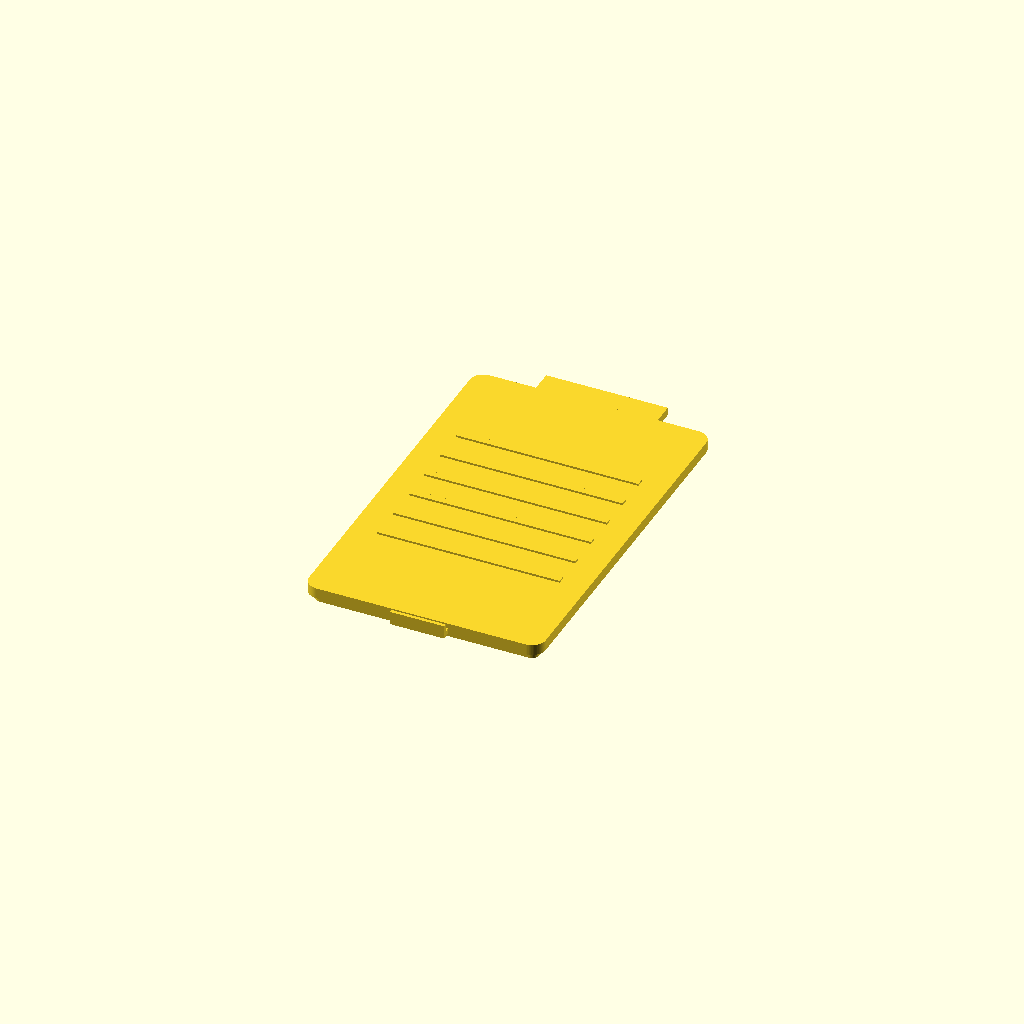
Cell 1: the model at its default parameters.
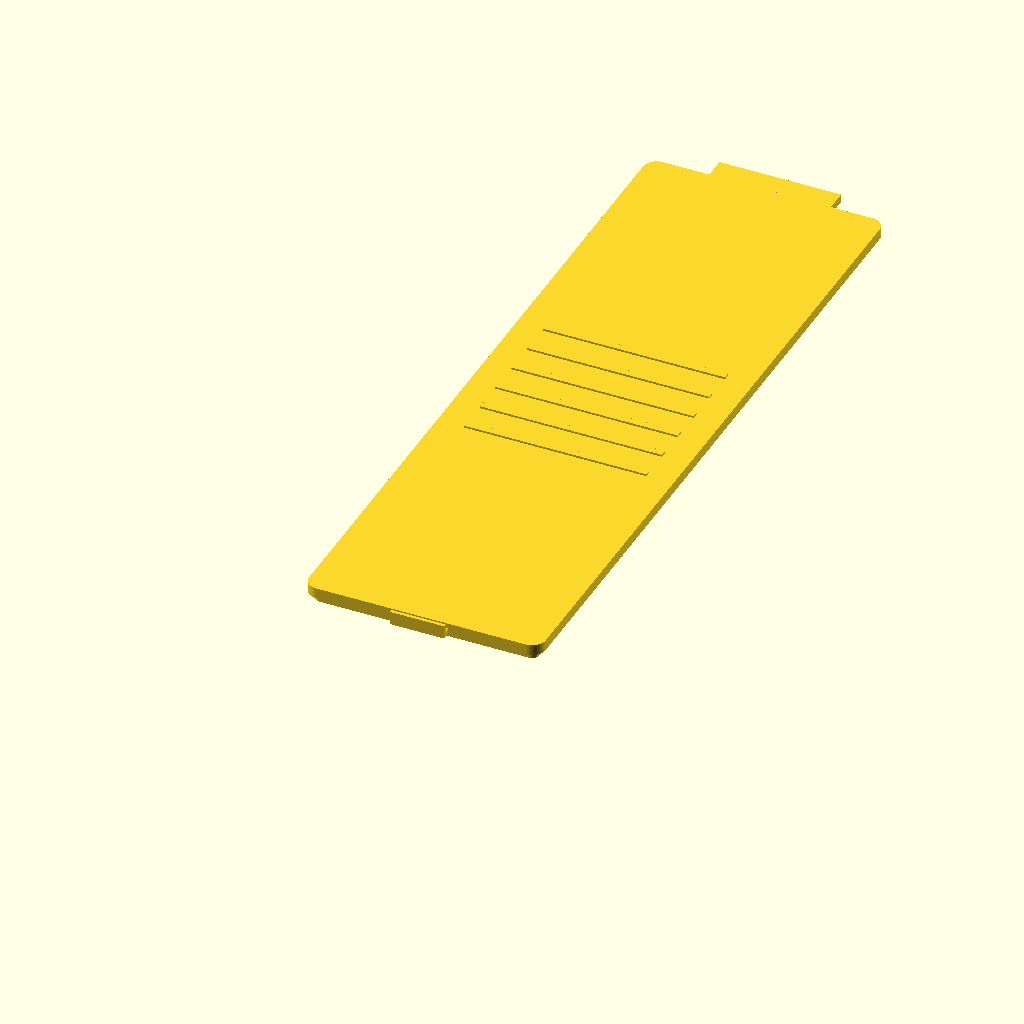
Cell 2: cover_length = 110 (everything else at default).
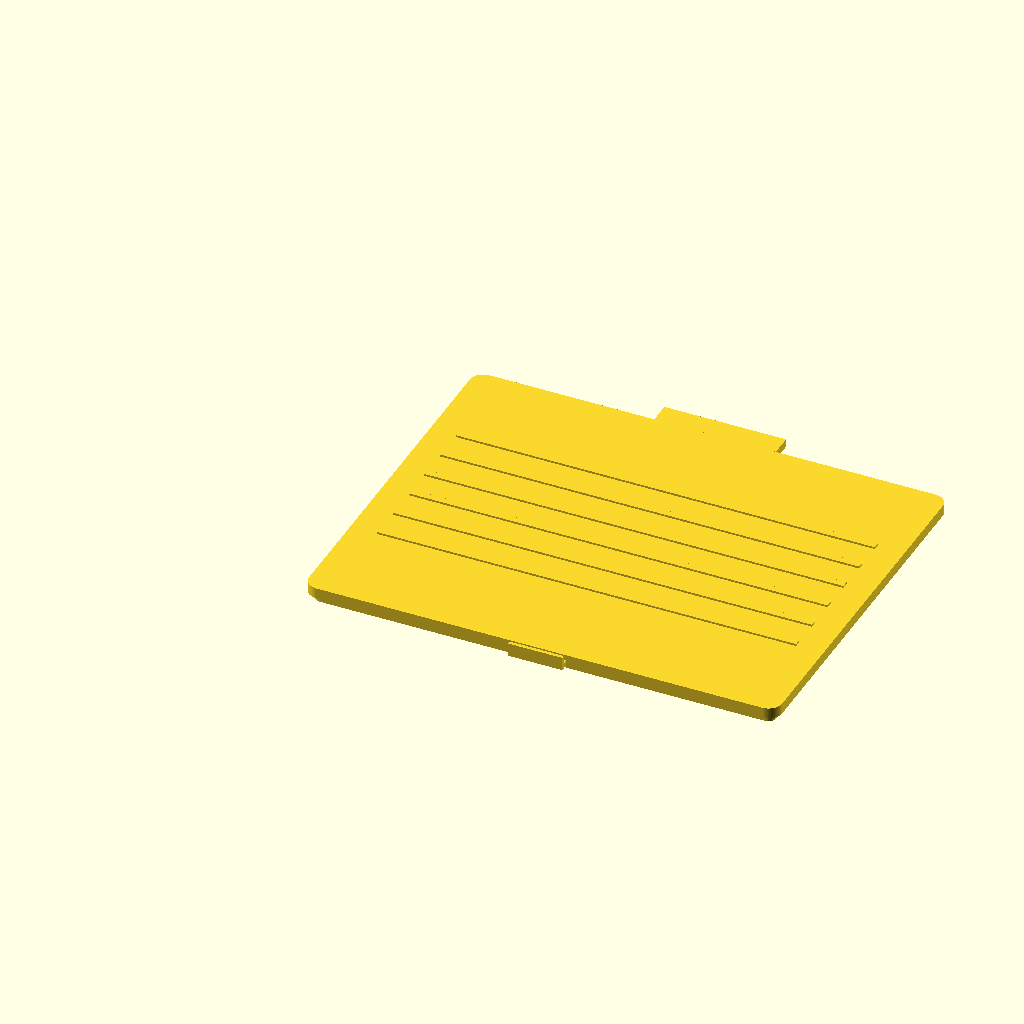
Cell 3 — cover_width set to 70, the other parameters unchanged.
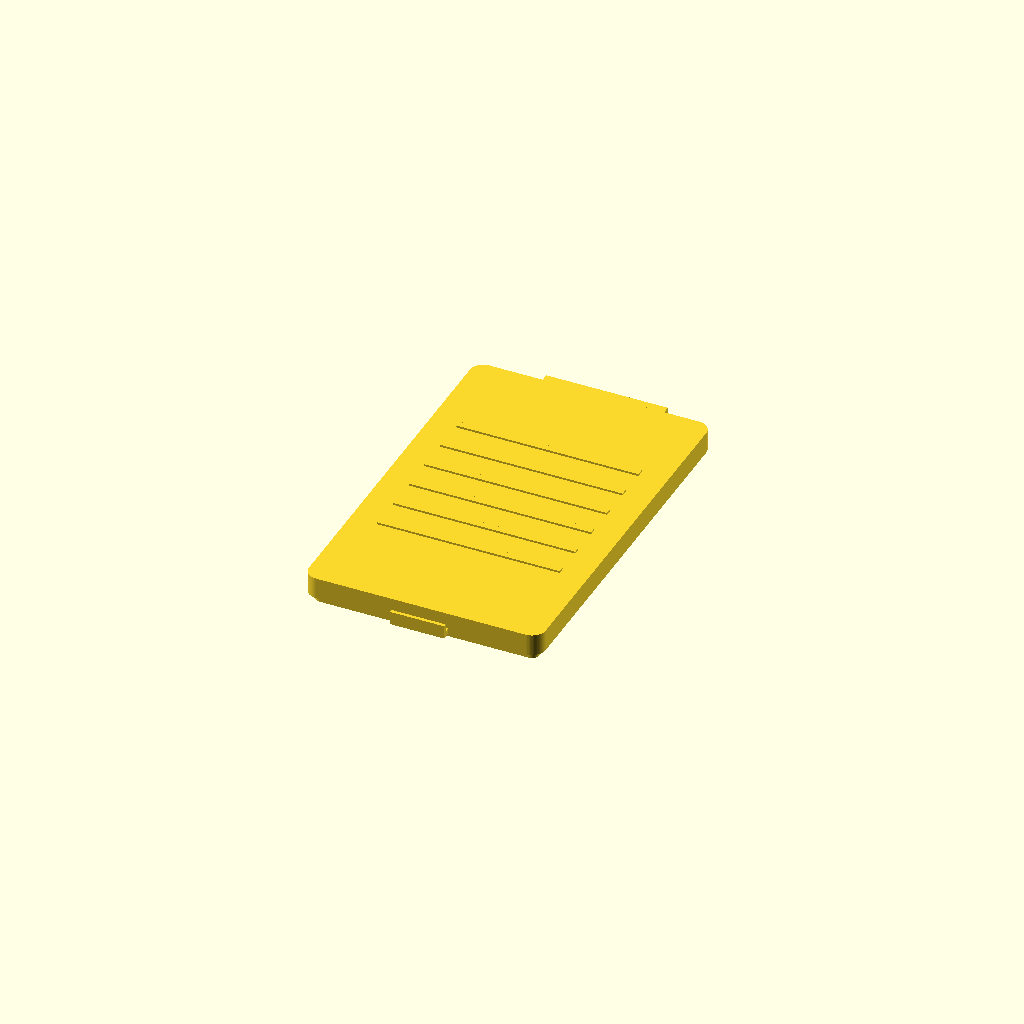
Cell 4 — cover_thick set to 3.2, the other parameters unchanged.
All cells are drawn from one camera (rotation 55°, 0°, 25°, orthographic, colour scheme Cornfield), so only the parameter changes between them.
Source of the model, gbc_battery_cover.scad:
// Game Boy Color (CGB-001) Battery Cover
// Dimensions based on standard GBC battery cover specs
$fn = 64;

// Main cover body dimensions
cover_length = 55.0;   // top to bottom
cover_width  = 35.0;   // left to right
cover_thick  = 1.6;    // wall thickness

// Corner radius
corner_r = 2.0;

// Slide tab at top (slides into console groove)
tab_width = 18.0;
tab_length = 4.0;
tab_thick = 1.2;
tab_offset_z = -0.2; // sits slightly recessed

// Latch catch at bottom (snaps into place)
latch_width = 8.0;
latch_height = 2.0;
latch_depth = 1.0;
latch_thick = 0.8;

// Inner lip/rim around perimeter (sits inside the battery well)
lip_height = 1.2;
lip_inset = 1.0;

// Slight texture ridge (grip lines on original cover)
ridge_count = 6;
ridge_spacing = 5.0;
ridge_width = 1.0;
ridge_height = 0.3;

module rounded_rect(w, l, h, r) {
    hull() {
        for (x = [r, w - r])
            for (y = [r, l - r])
                translate([x, y, 0])
                    cylinder(r = r, h = h);
    }
}

module cover_body() {
    // Main flat cover plate
    rounded_rect(cover_width, cover_length, cover_thick, corner_r);
}

module inner_lip() {
    // Perimeter lip that sits inside the battery compartment
    difference() {
        translate([lip_inset, lip_inset, -lip_height])
            rounded_rect(
                cover_width - 2 * lip_inset,
                cover_length - 2 * lip_inset,
                lip_height,
                corner_r - lip_inset
            );
        translate([lip_inset + lip_inset, lip_inset + lip_inset, -lip_height - 0.1])
            rounded_rect(
                cover_width - 4 * lip_inset,
                cover_length - 4 * lip_inset,
                lip_height + 0.2,
                max(0.5, corner_r - 2 * lip_inset)
            );
    }
}

module slide_tab() {
    // Tab at top edge that slides into the console slot
    translate([(cover_width - tab_width) / 2, cover_length, tab_offset_z])
        cube([tab_width, tab_length, tab_thick]);
}

module snap_latch() {
    // Spring latch at bottom that clicks into place
    translate([(cover_width - latch_width) / 2, -latch_depth, 0]) {
        // Latch arm
        cube([latch_width, latch_depth, latch_thick]);
        // Catch bump
        translate([0, -0.3, 0])
            cube([latch_width, 0.5, latch_height]);
    }
}

module grip_ridges() {
    // Horizontal grip lines on the outer surface (like original)
    start_y = (cover_length - (ridge_count - 1) * ridge_spacing) / 2;
    for (i = [0 : ridge_count - 1]) {
        translate([4, start_y + i * ridge_spacing, cover_thick])
            cube([cover_width - 8, ridge_width, ridge_height]);
    }
}

// Assemble
union() {
    cover_body();
    inner_lip();
    slide_tab();
    snap_latch();
    grip_ridges();
}
Customizer parameters (derived from the source; name, type, default, range or options):
cover_length: number, default 55
cover_width: number, default 35
cover_thick: number, default 1.6
corner_r: number, default 2
tab_width: number, default 18
tab_length: number, default 4
tab_thick: number, default 1.2
tab_offset_z: number, default -0.2
latch_width: number, default 8
latch_height: number, default 2
latch_depth: number, default 1
latch_thick: number, default 0.8
lip_height: number, default 1.2
lip_inset: number, default 1
ridge_count: number, default 6
ridge_spacing: number, default 5
ridge_width: number, default 1
ridge_height: number, default 0.3
